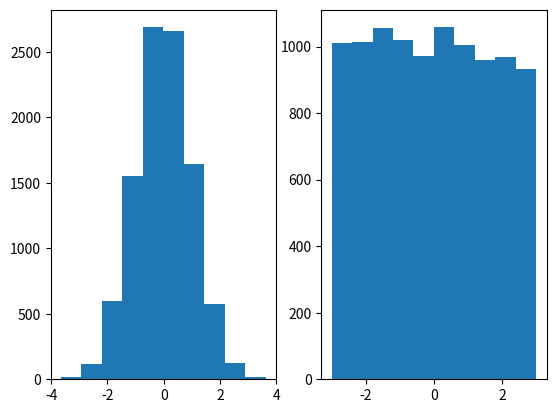

This chart was generated by the following Python code:
# Side by side plots
# Author : Michelle O'Connor

import matplotlib.pyplot as plt
import numpy as np

plt.subplot (1,2,1)
# 1 row, 2 columns, 1st plot in it
x = np.random.normal(0.0, 1.0, 10000)
plt.hist(x)

plt.subplot (1,2,2)
# 1 row, 2 columns, 2nd plot in it
x = np.random.uniform(-3.0, 3.0, 10000)
plt.hist(x)

plt.show()